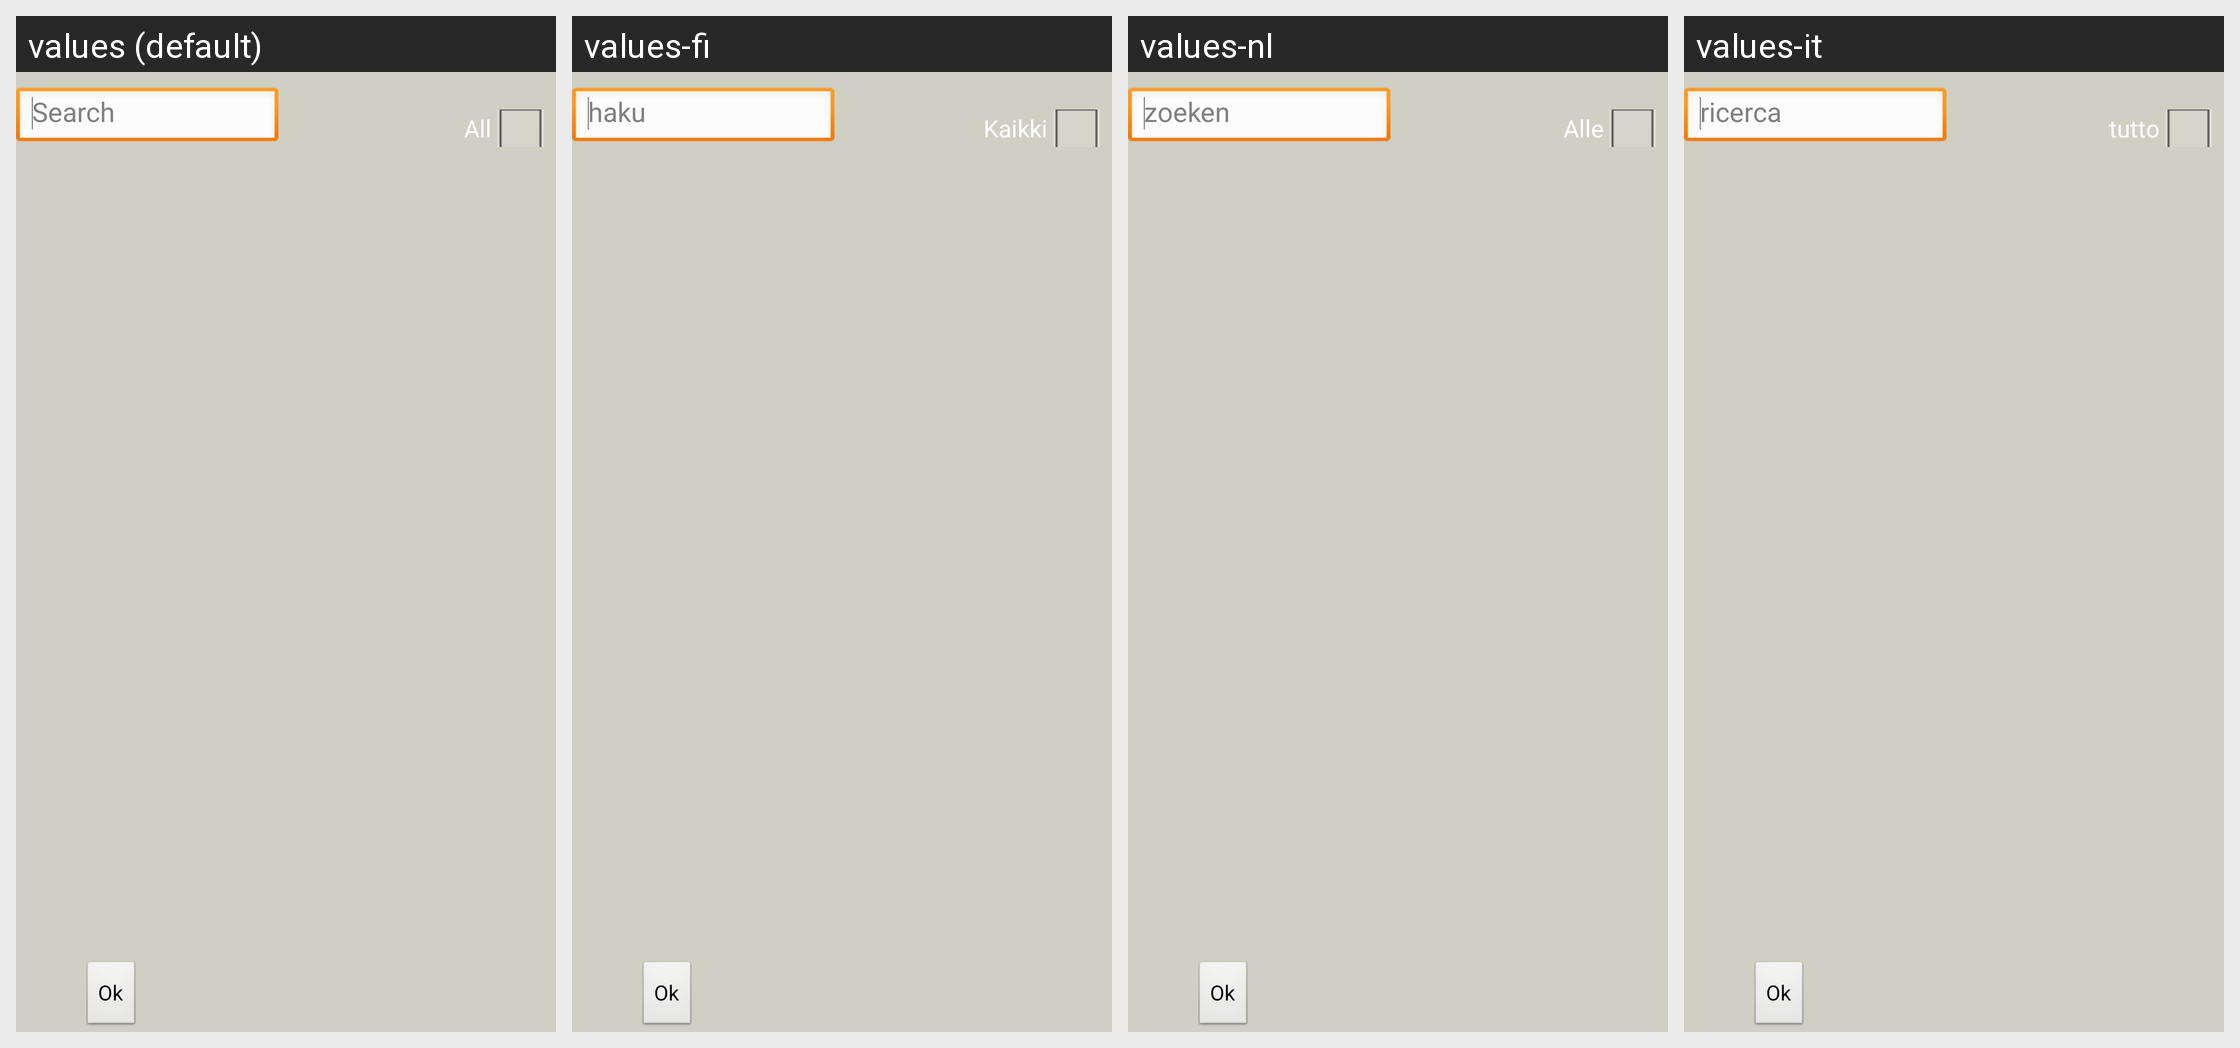

The same Android screen rendered under several of its app's locales, left to right. List the strings drawn on it with the default value and each locale's translation.
Android screen res/layout/addcontactstogroup.xml rendered under 4 locales, left to right: values (default), values-fi, values-nl, values-it. Device: Nexus 5 (rendered at 1080×1920; each locale shown at half size, 540×960, under a caption strip naming it); theme AppTheme.
Other locales in the repository, not shown: values-de, values-fr, values-hi.
Strings drawn on this screen, with the default value and each locale's value (text and hints the layout hard-codes, and strings that could not be matched under every locale, appear in the picture but are not listed):

some_hint
  values: Search
  values-fi: haku
  values-nl: zoeken
  values-it: ricerca

strAll
  values: All
  values-fi: Kaikki
  values-nl: Alle
  values-it: tutto
